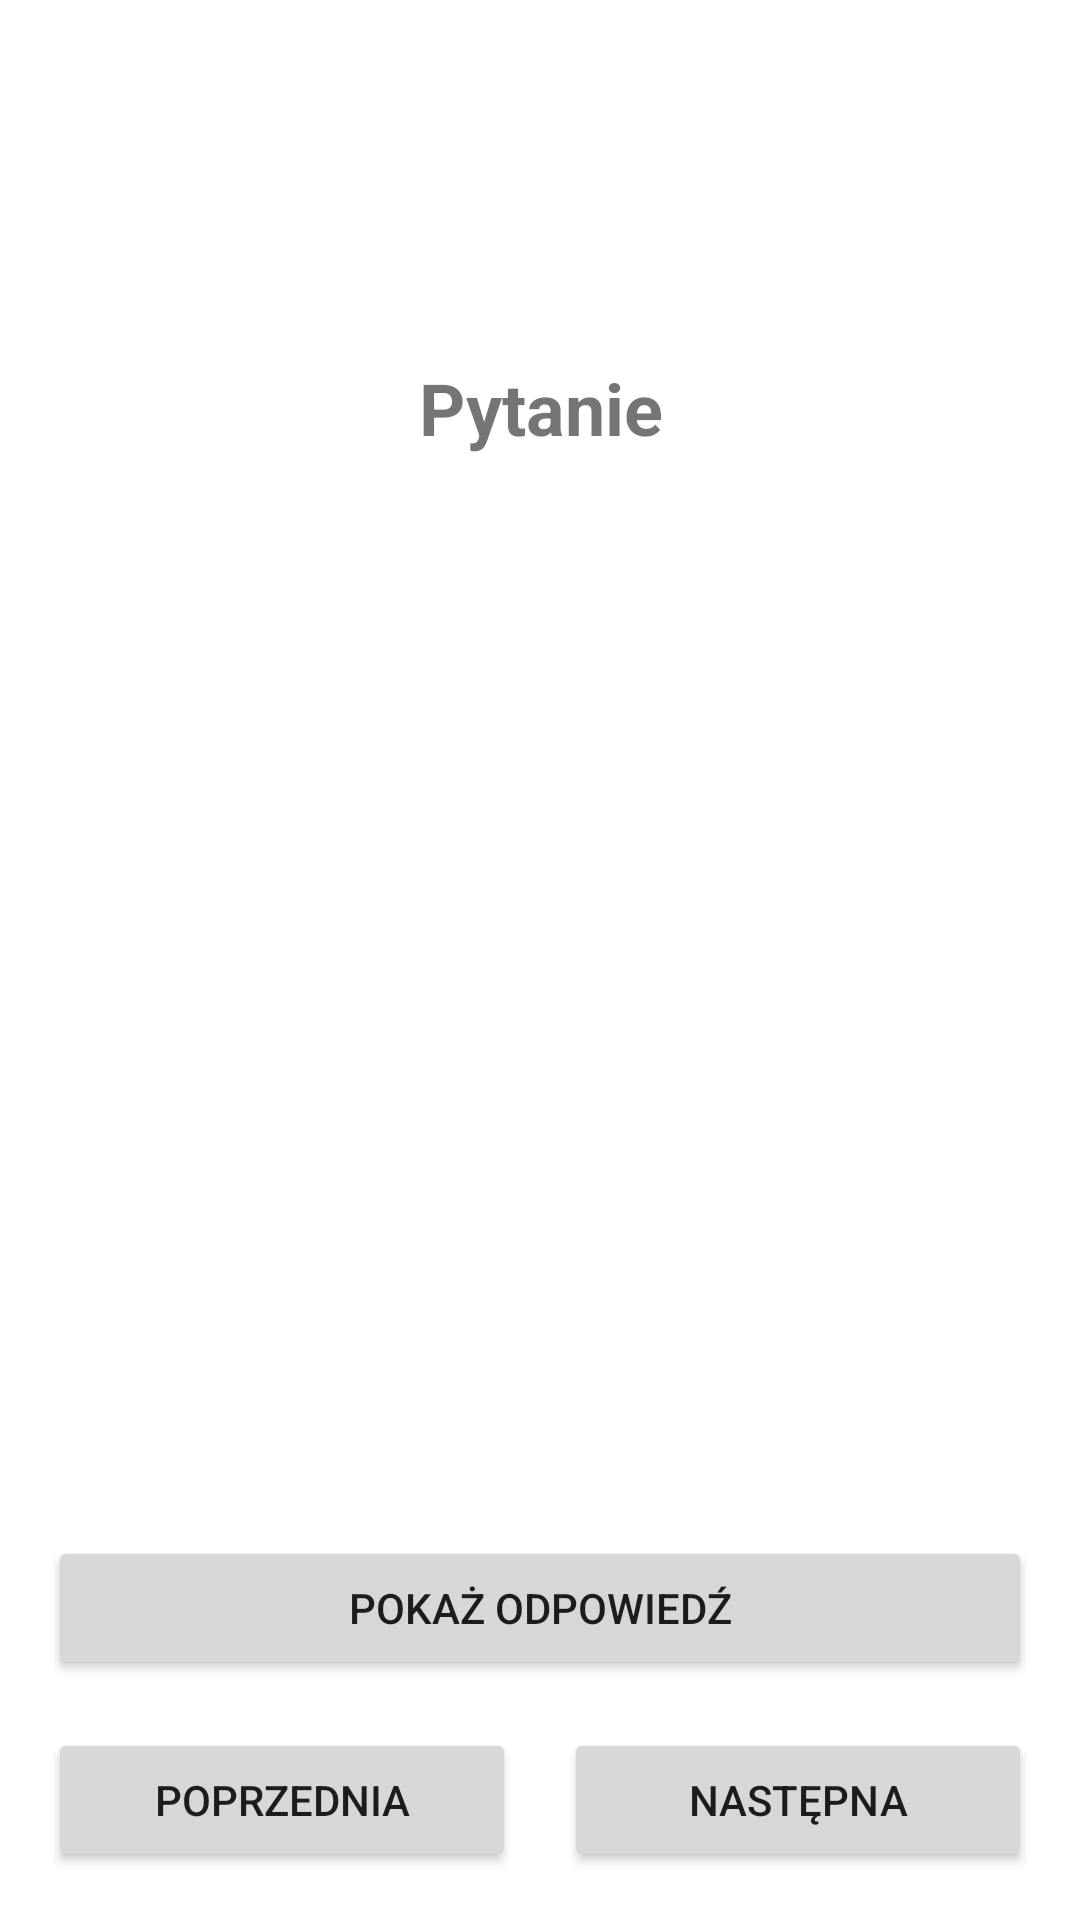

Here is an Android app screen rendered from its layout file. Give the layout XML and the strings, colors and styles it references.
<!-- AndroidManifest.xml: application theme Theme.Fiszkapp -->
<!-- res/layout/activity_study.xml -->
<?xml version="1.0" encoding="utf-8"?>
<LinearLayout xmlns:android="http://schemas.android.com/apk/res/android"
    android:layout_width="match_parent"
    android:layout_height="match_parent"
    android:orientation="vertical"
    android:padding="16dp">

    <TextView
        android:id="@+id/textViewQuestion"
        android:layout_width="match_parent"
        android:layout_height="0dp"
        android:layout_weight="1"
        android:text="Pytanie"
        android:textSize="24sp"
        android:gravity="center"
        android:textStyle="bold"/>

    <TextView
        android:id="@+id/textViewAnswer"
        android:layout_width="match_parent"
        android:layout_height="0dp"
        android:layout_weight="1"
        android:text="Odpowiedź"
        android:textSize="20sp"
        android:gravity="center"
        android:visibility="invisible"/>

    <Button
        android:id="@+id/buttonShowAnswer"
        android:layout_width="match_parent"
        android:layout_height="wrap_content"
        android:text="Pokaż odpowiedź"
        android:layout_marginTop="16dp"/>

    <LinearLayout
        android:layout_width="match_parent"
        android:layout_height="wrap_content"
        android:orientation="horizontal"
        android:layout_marginTop="16dp">

        <Button
            android:id="@+id/buttonPrev"
            android:layout_width="0dp"
            android:layout_height="wrap_content"
            android:layout_weight="1"
            android:text="Poprzednia"
            android:layout_marginEnd="8dp"/>

        <Button
            android:id="@+id/buttonNext"
            android:layout_width="0dp"
            android:layout_height="wrap_content"
            android:layout_weight="1"
            android:text="Następna"
            android:layout_marginStart="8dp"/>
    </LinearLayout>
</LinearLayout>
<!-- resources referenced by this layout -->
<resources>
  <style name="Theme.Fiszkapp" parent="Theme.MaterialComponents.DayNight.DarkActionBar">
          
          <item name="colorPrimary">@color/purple_500</item>
          <item name="colorPrimaryVariant">@color/purple_700</item>
          <item name="colorOnPrimary">@color/white</item>
          
          <item name="colorSecondary">@color/teal_200</item>
          <item name="colorSecondaryVariant">@color/teal_700</item>
          <item name="colorOnSecondary">@color/black</item>
          
          <item name="android:statusBarColor">?attr/colorPrimaryVariant</item>
          
      </style>
  <!-- not gathered from this repository: default colours our renderer supplied (Android Studio template values) -->
  <color name="purple_500">#FF6200EE</color>
  <color name="purple_700">#FF3700B3</color>
  <color name="teal_200">#FF03DAC5</color>
  <color name="teal_700">#FF018786</color>
  <color name="black">#FF000000</color>
  <color name="white">#FFFFFFFF</color>
</resources>
